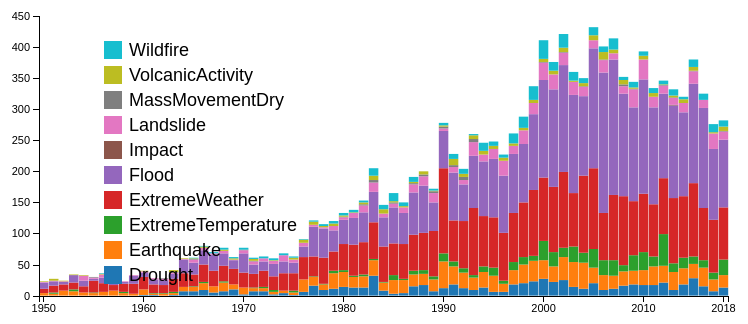
D3 v4 page, settled after 360 driven frames (6 s of simulated time); the page loaded 1 data file(s).


		var width = window.innerWidth*0.8,
			height = width * 0.5,
			padding = 65,
			dataset,
			gr,
			groups,
			rects,
			stack,
			series,
			firstYear=1950,
			lastYear=2018,
			xScale,
			yScale,
			xAxis,
			yAxis,
			yAxisG;
		function getPeriod(first,last) {
			var result=[];
			var Re=10 - (first % 10);
			var sca=parseInt((last - first)/10);
			result.push(0);
			for (var i = 0; i < sca; i++) {
				result.push(i*10+Re);
			}
			result.push(last - first);
			return result;
		};
		function toInt(d) {
			return d=="null" ? 0 : parseInt(d);
		};
		var rowConventer = function (d) {
			if(toInt(d.Year)>=firstYear && toInt(d.Year)<=lastYear){
			return {			
				AllNaturalDisasters: toInt(d.AllNaturalDisasters),
				Drought: toInt(d.Drought),
				Earthquake: toInt(d.Earthquake),
				ExtremeTemperature: toInt(d.ExtremeTemperature),
				ExtremeWeather: toInt(d.ExtremeWeather),
				Flood: toInt(d.Flood),
				Impact: toInt(d.Impact),
				Landslide: toInt(d.Landslide),
				MassMovementDry: toInt(d.MassMovementDry),
				VolcanicActivity: toInt(d.VolcanicActivity),
				Wildfire: toInt(d.Wildfire),
				Year: toInt(d.Year)
			};
		}	
		};
		var svg = d3.select("body")
					.append("svg")
					.attr("width", width)
					.attr("height", height)
					.attr("class", "svg");
		var colors = d3.scaleOrdinal(d3.schemeCategory10);

		function draw() {
		d3.csv("output.csv", rowConventer, function (data) {
			dataset = data;
			xScale = d3.scaleBand()
				.domain(d3.range(dataset.length))
				.range([padding, width - padding])
				.paddingInner(0.05);
			yScale = d3.scaleLinear()
				.domain([0, 
					d3.max(dataset, function (d) {
						return d.AllNaturalDisasters;
					})])
				.range([height - padding, padding])
				.nice();
			xAxis = d3.axisBottom()
						.scale(xScale)
						.tickValues(getPeriod(firstYear, lastYear))
						.tickFormat(function (d) {
							return d + firstYear + "";
						});
			yAxis = d3.axisLeft()
						.scale(yScale);

			stack = d3.stack().keys(["Drought", "Earthquake", "ExtremeTemperature", "ExtremeWeather", "Flood", "Impact", "Landslide", "MassMovementDry", "VolcanicActivity", "Wildfire"]);
			series = stack(dataset);
			gr = svg.append("g");
			groups = gr.selectAll("g")
			.data(series)
			.enter()
			.append("g")
			.style("fill", function(d, i) {
				return colors(i);
			})
			.attr("class", "groups");
			rects = groups.selectAll("rect")
				.data(function(d) { return d; })
				.enter()
				.append("rect")
				.attr("x", function(d, i) {
					return xScale(i);
				})
				.attr("y", function(d) {
					return yScale(d[1]);
				})
				.attr("height", function(d) {
					return yScale(d[0]) - yScale(d[1]);
				})
				.attr("width", xScale.bandwidth())
				.attr("class", "Rect")
				.on("mousemove", function(d) {

					//Get this bar's x/y values, then augment for the tooltip
					/*var xPosition = parseFloat(d3.select(this).attr("x")) + xScale.bandwidth() / 2;
					var yPosition = parseFloat(d3.select(this).attr("y")) / 2 + height / 2;*/
					var xPosition = event.screenX+5;
					var yPosition = event.screenY-150;
					var rect = this.parentNode;// the rectangle, parent of the title

					//Update the tooltip position and value
					d3.select("#tooltip")
						.style("left", xPosition + "px")
						.style("top", yPosition + "px")						
						.select("#value")
						.text(function () {
							return d.data.Year+ ", " + d3.select(rect).datum().key + "," + (d[1]-d[0]);
						});
			   
					//Show the tooltip
					d3.select("#tooltip").classed("hidden", false);

			   })
			   .on("mouseout", function() {
			   
					//Hide the tooltip
					d3.select("#tooltip").classed("hidden", true);
					
			   });
			var legend = svg.append("g")
							.attr("class", "legend")
							.attr("x", width - padding)
							.attr("y", padding)
							.attr("height", 100)
							.attr("width", 100);
			legend.selectAll("g")
					.data(series)
					.enter()
					.append("g")
					.each(function (d, i) {
						var g = d3.select(this);
						g.append("rect")
							.attr("x", 2*padding)
							.attr("y", function () {
								return padding + (series.length-i) * 25;
							})
							.attr("width", 18)
							.attr("height", 18)
							.style("fill", colors(i));
						g.append("text")
							.attr("x", 2*padding + 25)
							.attr("y", function () {
								return padding + (series.length-i) * 25 + 15;
							})
							.text(function () {
								return series[i].key;
							})
							.attr("font-family", "sans-serif")
			   				.attr("font-size", "18px");
					});
			legend.selectAll("g")
				.on("mouseover", function (d) {
					legend.selectAll("g")
						.style("opacity", 0.1);
					d3.select(this)
						.style("opacity", 1);
					d3.selectAll(".Rect")
						//.data(dataset)
						.each(function () {
							var g = d3.select(this);
							var gg = this.parentNode;
							g.style("opacity", function () {
							return d3.select(gg).datum().key==d.key ? 1 : 0.1;
						})
						})
				})
				.on("mouseout", function (d) {
					legend.selectAll("g")
						.style("opacity", 1);
					d3.selectAll(".Rect")
						.style("opacity", 1);
				});
			svg.append("g")
				.attr("class", "axis")
				.attr("transform", "translate(" + 0 + ", " + (height - padding) + ")")
				.attr("id", "xAxisG")
				.call(xAxis);
			yAxisG = svg.append("g")
				.attr("class", "axis")
				.attr("transform", "translate(" + (padding) + ", 0)")
				.attr("id", "yAxisG")
				.call(yAxis);
			d3.select("button")
				.on("click", choosePeriod);
			yAxisG.selectAll(".tick")
				.on("mouseover", function (d) {
					svg.append("line")
						.attr("class", "line")
						.attr("x1", padding)
						.attr("x2", width - padding)
						.attr("y1", yScale(d))
						.attr("y2", yScale(d))
						.attr("id", "line");
				})
				.on("mouseout", function (d) {
					d3.select("#line").remove();
				});
		});
	}
	draw();//first time to draw

	function choosePeriod() {
		firstYear = parseInt(document.getElementById("FirstYear").value);
		lastYear = parseInt(document.getElementById("LastYear").value);
		if(firstYear>=1900 && lastYear<=2018 && lastYear >= firstYear){
		d3.csv("output.csv", rowConventer, function (newdata) {
			dataset = newdata;
			xScale.domain(d3.range(dataset.length));
			yScale.domain([0, 
					d3.max(dataset, function (d) {
						return d.AllNaturalDisasters;
					})])
					.nice();
			xAxis.scale(xScale)
					.tickValues(getPeriod(firstYear, lastYear))
					.tickFormat(function (d) {
						return d + firstYear + "";
					});
			yAxis.scale(yScale);
			d3.select("#xAxisG")
				.transition()
				.duration(1000)
				.call(xAxis);
			d3.select("#yAxisG")
				.transition()
				.duration(1000)
				.call(yAxis);
			yAxisG.selectAll(".tick")
				.on("mouseover", function (d) {
					svg.append("line")
						.attr("class", "line")
						.attr("x1", padding)
						.attr("x2", width - padding)
						.attr("y1", yScale(d))
						.attr("y2", yScale(d))
						.attr("id", "line");
				})
				.on("mouseout", function (d) {
					d3.select("#line").remove();
				});
			series=stack(dataset);
			groups.data(series);
			var use = groups.selectAll("rect")
				.data(function (d) {
					return d;
				});
				//update
				use.transition()
				.delay(function (d,i) {
					return i * 50;
				})
				.duration(1000)
				.attr("x", function(d, i) {
					return xScale(i);
				})
				.attr("y", function(d) {
					return yScale(d[1]);
				})
				.attr("height", function(d) {
					return yScale(d[0]) - yScale(d[1]);
				})
				.attr("width", xScale.bandwidth());
				//enter
				use.enter()
				.append("rect")
				.transition()
				.delay(function (d,i) {
					return i * 50;
				})
				.duration(1000)
				.attr("x", function(d, i) {
					return xScale(i);
				})
				.attr("y", function(d) {
					return yScale(d[1]);
				})
				.attr("height", function(d) {
					return yScale(d[0]) - yScale(d[1]);
				})
				.attr("width", xScale.bandwidth())
				.attr("class", "Rect");
				//exit
				use.exit()
					.transition()
					.delay(function (d,i) {
					return i * 50;
				})
					.duration(1000)
					.remove();
				//tooltip	
				groups.selectAll("rect")
						.on("mousemove", function(d) {

							//Get this bar's x/y values, then augment for the tooltip
							var xPosition = event.screenX+5;
							var yPosition = event.screenY-150;
							var rect = this.parentNode;// the rectangle, parent of the title

							//Update the tooltip position and value
							d3.select("#tooltip")
								.style("left", xPosition + "px")
								.style("top", yPosition + "px")						
								.select("#value")
								.text(function () {
									return d.data.Year+ ", " + d3.select(rect).datum().key + "," + (d[1]-d[0]);
								});
					   
							//Show the tooltip
							d3.select("#tooltip").classed("hidden", false);

					   })
					   .on("mouseout", function() {
					   
							//Hide the tooltip
							d3.select("#tooltip").classed("hidden", true);
							
					   });

		})
	}
	else{
		alert("The period is illeagal!");
	}
	}
	

### data: output.csv
AllNaturalDisasters, Drought, Earthquake, ExtremeTemperature, ExtremeWeather, Flood, Impact, Landslide, MassMovementDry, VolcanicActivity, Wildfire, Year
5, 2, null, null, 1, 1, null, null, null, 1, null, 1900
2, null, 2, null, null, null, null, null, null, null, null, 1901
9, null, 3, null, 1, null, null, null, null, 5, null, 1902
8, 1, 1, null, 2, 2, null, null, 1, 1, null, 1903
2, null, 1, null, 1, null, null, null, null, null, null, 1904
4, null, 2, null, 1, null, null, null, 1, null, null, 1905
17, 1, 10, null, 3, 2, null, null, null, 1, null, 1906
5, null, 5, null, null, null, null, null, null, null, null, 1907
4, null, 3, null, null, null, null, null, 1, null, null, 1908
11, null, 3, null, 5, 1, null, 1, null, 1, null, 1909
15, 9, 3, null, 1, 1, null, null, 1, null, null, 1910
5, null, null, null, 2, 1, null, null, null, 1, 1, 1911
7, null, 2, null, 5, null, null, null, null, null, null, 1912
5, null, 4, null, 1, null, null, null, null, null, null, 1913
6, null, 4, null, 1, null, null, null, null, 1, null, 1914
7, null, 3, null, 2, 1, null, null, 1, null, null, 1915
2, null, 1, null, 1, null, null, null, null, null, null, 1916
6, null, 3, null, 2, 1, null, null, null, null, null, 1917
7, null, 5, null, 1, null, null, null, null, null, 1, 1918
4, 1, null, null, 2, null, null, null, null, 1, null, 1919
7, 2, 3, null, 1, 1, null, null, null, null, null, 1920
2, 1, 1, null, null, null, null, null, null, null, null, 1921
6, null, 2, null, 2, null, null, 1, null, null, 1, 1922
12, null, 5, null, 6, null, null, 1, null, null, null, 1923
4, null, 2, null, 2, null, null, null, null, null, null, 1924
6, null, 2, null, 3, 1, null, null, null, null, null, 1925
15, null, 1, null, 7, 4, null, 2, null, 1, null, 1926
12, null, 6, null, 4, 2, null, null, null, null, null, 1927
17, 1, 7, null, 7, 2, null, null, null, null, null, 1928
6, null, 2, null, 2, null, null, null, null, 1, 1, 1929
14, null, 7, null, 4, 1, null, 1, null, 1, null, 1930
12, 1, 4, null, 4, 1, null, 1, null, 1, null, 1931
8, null, 2, null, 5, null, null, 1, null, null, null, 1932
10, 1, 4, null, 3, 2, null, null, null, null, null, 1933
9, null, 4, null, 4, null, null, 1, null, null, null, 1934
11, null, 3, null, 7, 1, null, null, null, null, null, 1935
11, null, 2, 2, 5, 1, null, 1, null, null, null, 1936
7, null, null, null, 3, 2, null, null, 1, 1, null, 1937
7, null, 2, null, 2, 2, null, 1, null, null, null, 1938
11, null, 6, null, 2, 2, null, null, null, null, 1, 1939
17, 9, 4, null, 3, 1, null, null, null, null, null, 1940
5, null, 2, null, 2, null, null, 1, null, null, null, 1941
9, 1, 5, null, 3, null, null, null, null, null, null, 1942
12, 1, 5, null, 3, 2, null, null, null, 1, null, 1943
12, null, 4, null, 5, null, null, null, null, 1, 2, 1944
12, null, 4, null, 7, null, null, null, null, 1, null, 1945
15, 1, 8, null, 5, null, null, null, null, 1, null, 1946
12, 1, 2, null, 7, 1, null, null, null, null, 1, 1947
23, null, 5, null, 10, 5, null, 2, null, 1, null, 1948
20, null, 6, null, 8, 2, null, 1, null, 2, 1, 1949
23, null, 4, null, 7, 10, null, 1, null, 1, null, 1950
27, null, 3, 2, 11, 7, null, 1, null, 3, null, 1951
24, null, 8, null, 10, 4, null, 1, null, 1, null, 1952
34, null, 7, 3, 11, 12, null, null, null, 1, null, 1953
33, null, 5, null, 10, 9, null, 8, null, 1, null, 1954
30, null, 4, 1, 19, 3, null, 2, 1, null, null, 1955
36, null, 6, null, 14, 9, null, 5, null, 1, 1, 1956
29, null, 8, null, 9, 11, null, null, null, 1, null, 1957
23, null, 4, 2, 13, 3, null, 1, null, null, null, 1958
33, null, 3, null, 16, 13, null, 1, null, null, null, 1959
... 59 more rows